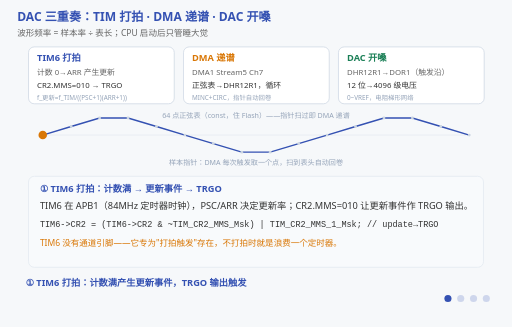
t = 0.00 s
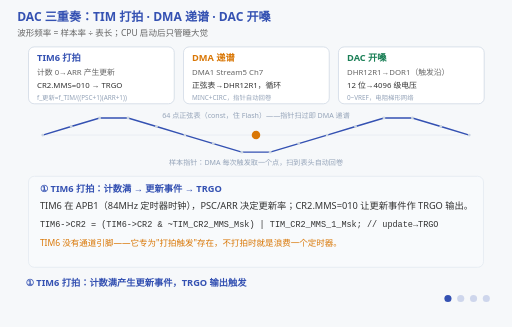
t = 1.72 s
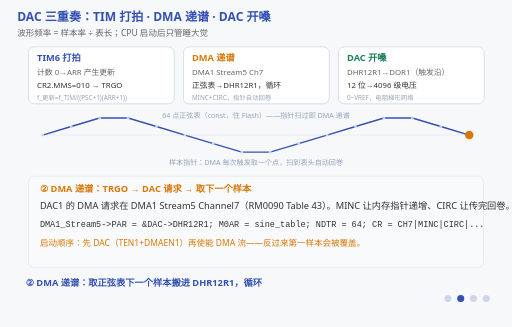
t = 3.44 s
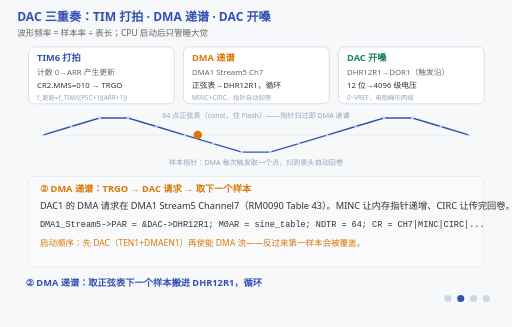
t = 5.25 s
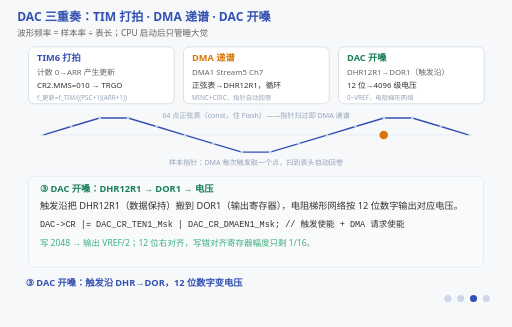
t = 6.75 s
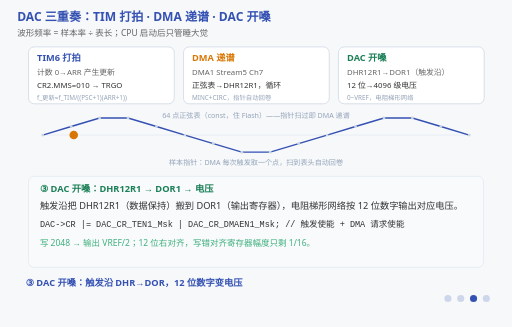
t = 8.25 s

The animated SVG that drew these frames (rendered in a browser with its animation timeline set to each time). Animation: 13 SMIL elements (animate=13); frames cover the first 8.25 s, repeats indefinitely.

<svg xmlns="http://www.w3.org/2000/svg" viewBox="0 0 720 460" font-family="'Segoe UI','Microsoft YaHei',sans-serif">
  <title>DAC 三重奏：TIM 打拍、DMA 递谱、DAC 开嗓</title>
  <desc>四阶段动画：让芯片唱出 1kHz 正弦需要三个外设协奏，CPU 不用当指挥。① TIM6 打拍：计数器从 0 数到 ARR，更新事件经 TRGO 输出（CR2.MMS=010），每数满一次产生一个触发；② DMA 递谱：DMA1 Stream5 Channel7 在 TRGO 触发的 DAC 请求下，从正弦表（const 数组，住 Flash）取下一个样本搬进 DAC 的 DHR12R1，内存指针自动递增、循环模式传完回卷到表头；③ DAC 开嗓：DAC 在触发沿把 DHR12R1 搬到 DOR1（输出寄存器），电阻网络按 12 位数字输出对应电压（0~VREF 分 4096 级）；④ 波形出来：一串台阶（零阶保持）连成近似正弦，样本率=TIM6 更新率、波形频率=样本率÷表长——表长砍到 8 点正弦退化成阶梯三角。图上有一个真在跑的接力点：样本指针在 64 点正弦表里循环扫过，正是 DMA 替你递乐谱的全部含义。三重奏的精髓：TIM 定节奏、DMA 递数据、DAC 出电压，CPU 只管启动后睡大觉。</desc>
  <rect width="720" height="460" fill="#f6f8fa"/>
  <text x="24" y="30" font-size="17" font-weight="bold" fill="#3451b2">DAC 三重奏：TIM 打拍 · DMA 递谱 · DAC 开嗓</text>
  <text x="24" y="50" font-size="12" fill="#666">波形频率 = 样本率 ÷ 表长；CPU 启动后只管睡大觉</text>

  <!-- 三个外设卡片（常驻） -->
  <rect x="40" y="66" width="205" height="80" rx="8" fill="#ffffff" stroke="#cbd5e1"/>
  <text x="52" y="86" font-size="13" font-weight="bold" fill="#3451b2">TIM6 打拍</text>
  <text x="52" y="106" font-size="11" fill="#666">计数 0→ARR 产生更新</text>
  <text x="52" y="124" font-size="11" fill="#333">CR2.MMS=010 → TRGO</text>
  <text x="52" y="140" font-size="9" fill="#94a3b8">f_更新=f_TIM/((PSC+1)(ARR+1))</text>

  <rect x="258" y="66" width="205" height="80" rx="8" fill="#ffffff" stroke="#cbd5e1"/>
  <text x="270" y="86" font-size="13" font-weight="bold" fill="#d97706">DMA 递谱</text>
  <text x="270" y="106" font-size="11" fill="#666">DMA1 Stream5 Ch7</text>
  <text x="270" y="124" font-size="11" fill="#333">正弦表→DHR12R1，循环</text>
  <text x="270" y="140" font-size="9" fill="#94a3b8">MINC+CIRC，指针自动回卷</text>

  <rect x="476" y="66" width="205" height="80" rx="8" fill="#ffffff" stroke="#cbd5e1"/>
  <text x="488" y="86" font-size="13" font-weight="bold" fill="#1a7f56">DAC 开嗓</text>
  <text x="488" y="106" font-size="11" fill="#666">DHR12R1→DOR1（触发沿）</text>
  <text x="488" y="124" font-size="11" fill="#333">12 位→4096 级电压</text>
  <text x="488" y="140" font-size="9" fill="#94a3b8">0~VREF，电阻梯形网络</text>

  <!-- 正弦表 + 样本指针（常驻底层） -->
  <text x="360" y="166" font-size="10" fill="#94a3b8" text-anchor="middle">64 点正弦表（const，住 Flash）——指针扫过即 DMA 递谱</text>
  <line x1="60" y1="190" x2="660" y2="190" stroke="#e2e8f0" stroke-width="1"/>
  <!-- 简化正弦波形（16 个可见采样点连成阶梯） -->
  <polyline points="60,190 100,178 140,166 180,166 220,178 260,190 300,202 340,214 380,214 420,202 460,190 500,178 540,166 580,166 620,178 660,190" fill="none" stroke="#3451b2" stroke-width="2"/>
  <!-- 样本刻度 -->
  <g fill="#cbd5e1">
    <circle cx="60" cy="190" r="2"/><circle cx="100" cy="178" r="2"/><circle cx="140" cy="166" r="2"/><circle cx="180" cy="166" r="2"/>
    <circle cx="220" cy="178" r="2"/><circle cx="260" cy="190" r="2"/><circle cx="300" cy="202" r="2"/><circle cx="340" cy="214" r="2"/>
    <circle cx="380" cy="214" r="2"/><circle cx="420" cy="202" r="2"/><circle cx="460" cy="190" r="2"/><circle cx="500" cy="178" r="2"/>
    <circle cx="540" cy="166" r="2"/><circle cx="580" cy="166" r="2"/><circle cx="620" cy="178" r="2"/><circle cx="660" cy="190" r="2"/>
  </g>
  <!-- 样本指针：在正弦表上循环扫过（一直转，dur=4s 整除 12s） -->
  <circle cx="60" cy="190" r="6" fill="#d97706">
    <animate attributeName="cx" values="60;660;660;60" keyTimes="0;0.86;0.93;1" dur="4s" repeatCount="indefinite"/>
  </circle>
  <text x="360" y="232" font-size="10" fill="#94a3b8" text-anchor="middle">样本指针：DMA 每次触发取一个点，扫到表头自动回卷</text>

  <!-- 阶段一：TIM6 打拍 -->
  <g opacity="1">
    <animate attributeName="opacity" calcMode="discrete" values="1;0;0;0;0" keyTimes="0;0.25;0.5;0.75;1" dur="12s" repeatCount="indefinite"/>
    <rect x="40" y="248" width="640" height="128" rx="8" fill="#f8fafc" stroke="#e2e8f0"/>
    <text x="56" y="270" font-size="13" font-weight="bold" fill="#3451b2">① TIM6 打拍：计数满 → 更新事件 → TRGO</text>
    <text x="56" y="294" font-size="13" fill="#333">TIM6 在 APB1（84MHz 定时器时钟），PSC/ARR 决定更新率；CR2.MMS=010 让更新事件作 TRGO 输出。</text>
    <text x="56" y="320" font-size="12" font-family="Consolas,monospace" fill="#333">TIM6->CR2 = (TIM6->CR2 &amp; ~TIM_CR2_MMS_Msk) | TIM_CR2_MMS_1_Msk;  // update→TRGO</text>
    <text x="56" y="346" font-size="12" fill="#d97706">TIM6 没有通道引脚——它专为"打拍触发"存在，不打拍时就是浪费一个定时器。</text>
  </g>

  <!-- 阶段二：DMA 递谱 -->
  <g opacity="0">
    <animate attributeName="opacity" calcMode="discrete" values="0;1;0;0;0" keyTimes="0;0.25;0.5;0.75;1" dur="12s" repeatCount="indefinite"/>
    <rect x="40" y="248" width="640" height="128" rx="8" fill="#f8fafc" stroke="#e2e8f0"/>
    <text x="56" y="270" font-size="13" font-weight="bold" fill="#d97706">② DMA 递谱：TRGO → DAC 请求 → 取下一个样本</text>
    <text x="56" y="294" font-size="13" fill="#333">DAC1 的 DMA 请求在 DMA1 Stream5 Channel7（RM0090 Table 43）。MINC 让内存指针递增、CIRC 让传完回卷。</text>
    <text x="56" y="320" font-size="12" font-family="Consolas,monospace" fill="#333">DMA1_Stream5->PAR = &amp;DAC->DHR12R1;  M0AR = sine_table;  NDTR = 64;  CR = CH7|MINC|CIRC|...</text>
    <text x="56" y="346" font-size="12" fill="#d97706">启动顺序：先 DAC（TEN1+DMAEN1）再使能 DMA 流——反过来第一样本会被覆盖。</text>
  </g>

  <!-- 阶段三：DAC 开嗓 -->
  <g opacity="0">
    <animate attributeName="opacity" calcMode="discrete" values="0;0;1;0;0" keyTimes="0;0.25;0.5;0.75;1" dur="12s" repeatCount="indefinite"/>
    <rect x="40" y="248" width="640" height="128" rx="8" fill="#f8fafc" stroke="#e2e8f0"/>
    <text x="56" y="270" font-size="13" font-weight="bold" fill="#1a7f56">③ DAC 开嗓：DHR12R1 → DOR1 → 电压</text>
    <text x="56" y="294" font-size="13" fill="#333">触发沿把 DHR12R1（数据保持）搬到 DOR1（输出寄存器），电阻梯形网络按 12 位数字输出对应电压。</text>
    <text x="56" y="320" font-size="12" font-family="Consolas,monospace" fill="#333">DAC->CR |= DAC_CR_TEN1_Msk | DAC_CR_DMAEN1_Msk;  // 触发使能 + DMA 请求使能</text>
    <text x="56" y="346" font-size="12" fill="#3eaf7c">写 2048 → 输出 VREF/2；12 位右对齐，写错对齐寄存器幅度只剩 1/16。</text>
  </g>

  <!-- 阶段四：波形出来 -->
  <g opacity="0">
    <animate attributeName="opacity" calcMode="discrete" values="0;0;0;1;0" keyTimes="0;0.25;0.5;0.75;1" dur="12s" repeatCount="indefinite"/>
    <rect x="40" y="248" width="640" height="128" rx="8" fill="#f8fafc" stroke="#e2e8f0"/>
    <text x="56" y="270" font-size="13" font-weight="bold" fill="#3451b2">④ 波形出来：样本率、表长、频率的数学</text>
    <text x="56" y="294" font-size="13" fill="#333">f_波形 = f_样本 / N = f_TIM6更新 / N。1kHz/64 点要 64kHz 样本率，84MHz/64kHz=1312.5 不整除——舍入到 1312 误差 0.1%。</text>
    <text x="56" y="320" font-size="12" font-family="Consolas,monospace" fill="#333">N=64 → 正弦；N=8 → 阶梯三角（零阶保持 + 点太少）；N=2 → 奈奎斯特极限，方波</text>
    <text x="56" y="346" font-size="12" fill="#d97706">选表长不光看频率，还要看 84MHz 能不能整除——这是波形数学最值得讲的一刀。</text>
  </g>

  <!-- 阶段字幕 -->
  <g font-size="13" font-weight="bold" fill="#3451b2">
    <g opacity="1"><animate attributeName="opacity" calcMode="discrete" values="1;0;0;0;1" keyTimes="0;0.25;0.5;0.75;1" dur="12s" repeatCount="indefinite"/>
      <text x="36" y="402">① TIM6 打拍：计数满产生更新事件，TRGO 输出触发</text></g>
    <g opacity="0"><animate attributeName="opacity" calcMode="discrete" values="0;1;0;0;0" keyTimes="0;0.25;0.5;0.75;1" dur="12s" repeatCount="indefinite"/>
      <text x="36" y="402">② DMA 递谱：取正弦表下一个样本搬进 DHR12R1，循环</text></g>
    <g opacity="0"><animate attributeName="opacity" calcMode="discrete" values="0;0;1;0;0" keyTimes="0;0.25;0.5;0.75;1" dur="12s" repeatCount="indefinite"/>
      <text x="36" y="402">③ DAC 开嗓：触发沿 DHR→DOR，12 位数字变电压</text></g>
    <g opacity="0"><animate attributeName="opacity" calcMode="discrete" values="0;0;0;1;0" keyTimes="0;0.25;0.5;0.75;1" dur="12s" repeatCount="indefinite"/>
      <text x="36" y="402">④ 波形出来：f=样本率÷表长，点太少正弦退化成阶梯三角</text></g>
  </g>

  <!-- 阶段指示点 -->
  <g transform="translate(630,420)" fill="#3451b2">
    <circle cx="0" cy="0" r="5"><animate attributeName="opacity" calcMode="discrete" values="1;0.2;0.2;0.2;0.2" keyTimes="0;0.25;0.5;0.75;1" dur="12s" repeatCount="indefinite"/></circle>
    <circle cx="18" cy="0" r="5"><animate attributeName="opacity" calcMode="discrete" values="0.2;1;0.2;0.2;0.2" keyTimes="0;0.25;0.5;0.75;1" dur="12s" repeatCount="indefinite"/></circle>
    <circle cx="36" cy="0" r="5"><animate attributeName="opacity" calcMode="discrete" values="0.2;0.2;1;0.2;0.2" keyTimes="0;0.25;0.5;0.75;1" dur="12s" repeatCount="indefinite"/></circle>
    <circle cx="54" cy="0" r="5"><animate attributeName="opacity" calcMode="discrete" values="0.2;0.2;0.2;1;0.2" keyTimes="0;0.25;0.5;0.75;1" dur="12s" repeatCount="indefinite"/></circle>
  </g>
</svg>
